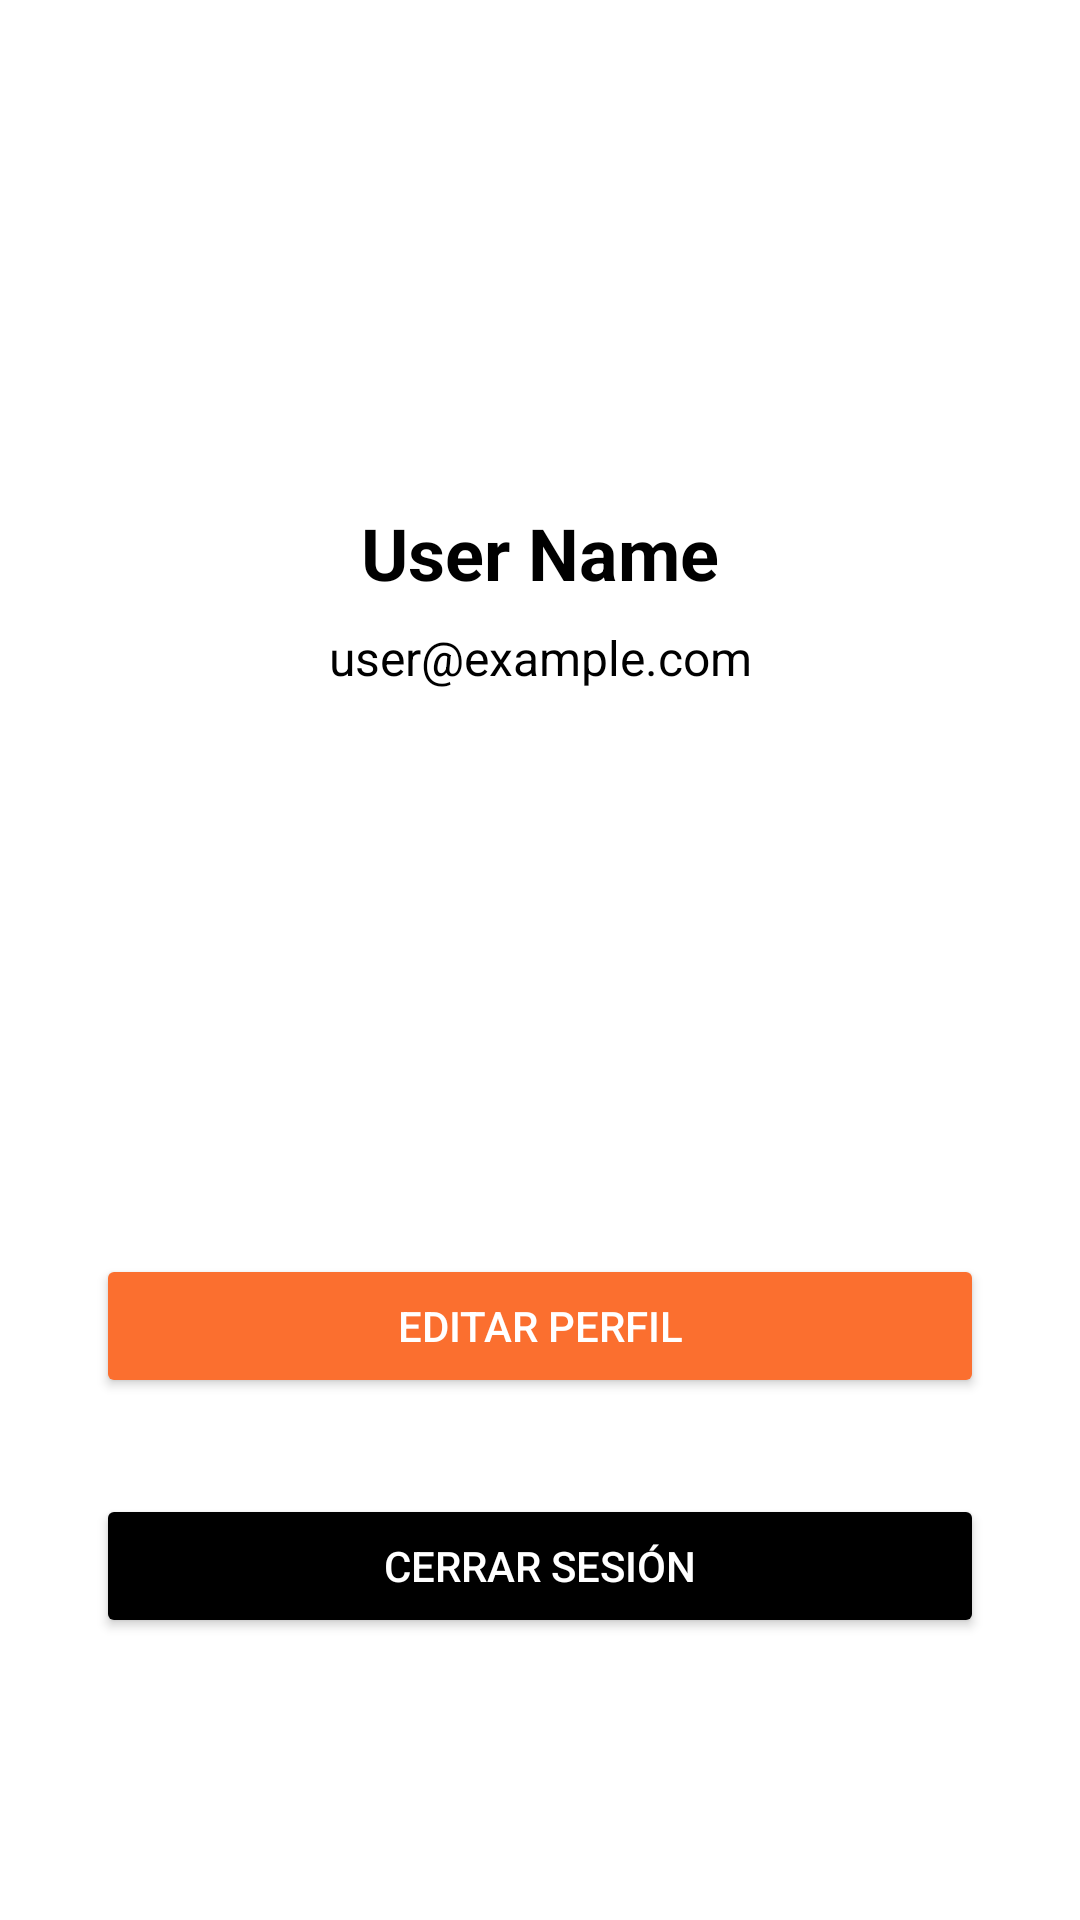

Android layout source for this screen:
<!-- AndroidManifest.xml: application theme Theme.Enidproyect -->
<!-- res/layout/fragment_notifications.xml -->
<?xml version="1.0" encoding="utf-8"?>
<androidx.constraintlayout.widget.ConstraintLayout
    xmlns:android="http://schemas.android.com/apk/res/android"
    xmlns:app="http://schemas.android.com/apk/res-auto"
    xmlns:tools="http://schemas.android.com/tools"
    android:layout_width="match_parent"
    android:layout_height="match_parent"
    android:padding="16dp"
    android:background="@color/white"
    tools:context=".ui.notifications.NotificationsFragment">

    
    <ImageView
        android:id="@+id/profile_image"
        android:layout_width="120dp"
        android:layout_height="120dp"
        android:layout_marginTop="16dp"
        android:contentDescription="@string/profile_image_desc"
        android:scaleType="centerCrop"
        android:src="@drawable/ic_profile_placeholder"
        android:elevation="4dp"
        app:layout_constraintTop_toTopOf="parent"
        app:layout_constraintEnd_toEndOf="parent"
        app:layout_constraintStart_toStartOf="parent" />

    
    <TextView
        android:id="@+id/text_user_name"
        android:layout_width="0dp"
        android:layout_height="wrap_content"
        android:layout_marginTop="16dp"
        android:layout_marginStart="16dp"
        android:layout_marginEnd="16dp"
        android:text="User Name"
        android:textSize="24sp"
        android:textStyle="bold"
        android:textColor="@color/black"
        android:gravity="center"
        app:layout_constraintTop_toBottomOf="@id/profile_image"
        app:layout_constraintEnd_toEndOf="parent"
        app:layout_constraintStart_toStartOf="parent" />

    
    <TextView
        android:id="@+id/text_user_email"
        android:layout_width="0dp"
        android:layout_height="wrap_content"
        android:layout_marginTop="8dp"
        android:layout_marginStart="16dp"
        android:layout_marginEnd="16dp"
        android:text="user@example.com"
        android:textSize="16sp"
        android:textColor="@color/black"
        android:gravity="center"
        app:layout_constraintTop_toBottomOf="@id/text_user_name"
        app:layout_constraintEnd_toEndOf="parent"
        app:layout_constraintStart_toStartOf="parent" />

    

    

    <Button
        android:id="@+id/button_edit_profile"
        android:layout_width="0dp"
        android:layout_height="wrap_content"
        android:layout_marginStart="16dp"
        android:layout_marginTop="188dp"
        android:layout_marginEnd="16dp"
        android:backgroundTint="@color/Primary_Orange"
        android:text="@string/editar_perfil"
        android:textColor="@android:color/white"
        app:cornerRadius="8dp"
        app:layout_constraintEnd_toEndOf="parent"
        app:layout_constraintHorizontal_bias="0.0"
        app:layout_constraintStart_toStartOf="parent"
        app:layout_constraintTop_toBottomOf="@id/text_user_email" />

    <Button
        android:id="@+id/button_logout"
        android:layout_width="0dp"
        android:layout_height="wrap_content"
        android:layout_marginStart="16dp"
        android:layout_marginTop="32dp"
        android:layout_marginEnd="16dp"
        android:backgroundTint="@color/black"
        android:text="Cerrar Sesión"
        android:textColor="@android:color/white"
        app:cornerRadius="8dp"
        app:layout_constraintEnd_toEndOf="parent"
        app:layout_constraintHorizontal_bias="0.0"
        app:layout_constraintStart_toStartOf="parent"
        app:layout_constraintTop_toBottomOf="@id/button_edit_profile" />

</androidx.constraintlayout.widget.ConstraintLayout>
<!-- resources referenced by this layout -->
<resources>
  <color name="Primary_Orange">#FB6F2F</color>
  <color name="black">#FF000000</color>
  <color name="white">#FFFFFFFF</color>
  <string name="editar_perfil">Editar Perfil</string>
  <string name="profile_image_desc">Foto de perfil</string>
  <style name="Theme.Enidproyect" parent="Base.Theme.Enidproyect" />
  <style name="Base.Theme.Enidproyect" parent="Theme.Material3.DayNight.NoActionBar">
          
          
          <item name="android:statusBarColor">@android:color/transparent</item>
      </style>
</resources>
